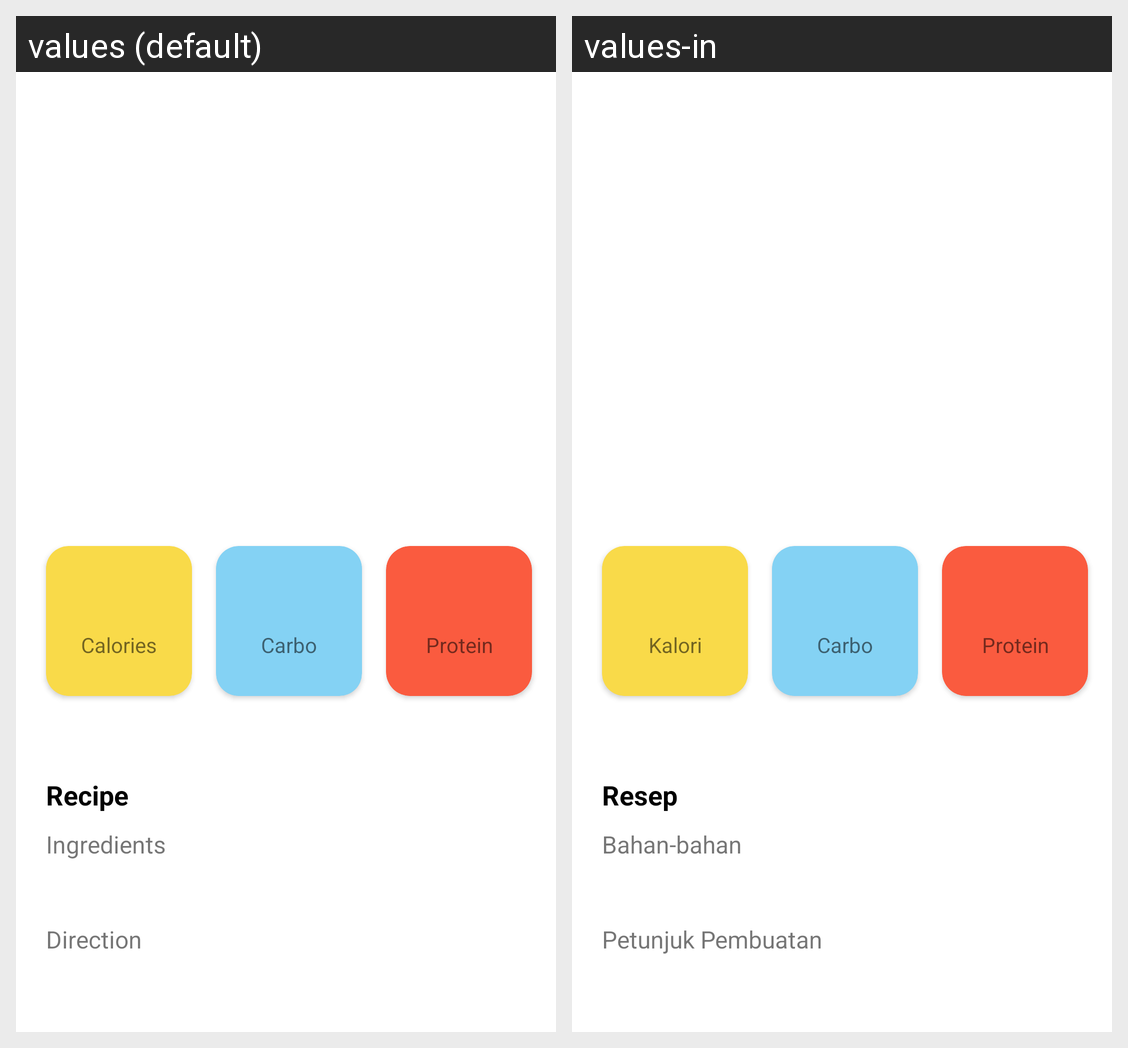

Strings drawn on this Android screen and how each of the app's shown locales translates them:
Android screen res/layout/activity_detail.xml rendered under 2 locales, left to right: values (default), values-in. Device: Nexus 5 (rendered at 1080×1920; each locale shown at half size, 540×960, under a caption strip naming it); theme Theme.RecipeCataloge.NoActionBar.
Strings drawn on this screen, with the default value and each locale's value (text and hints the layout hard-codes, and strings that could not be matched under every locale, appear in the picture but are not listed):

txt_calories
  values: Calories
  values-in: Kalori

txt_carbo
  values: Carbo
  values-in: Carbo

txt_protein
  values: Protein
  values-in: Protein

txt_recipe
  values: Recipe
  values-in: Resep

txt_ingredients
  values: Ingredients
  values-in: Bahan-bahan

txt_direction
  values: Direction
  values-in: Petunjuk Pembuatan
